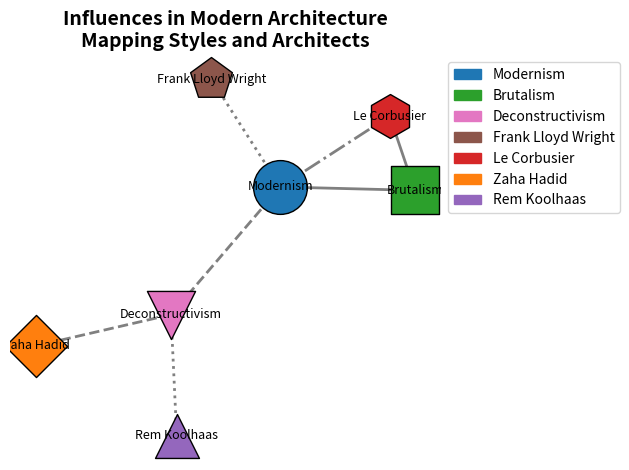

The script that saved this image:
import matplotlib.pyplot as plt
import networkx as nx
import matplotlib.patches as mpatches

nodes = [
    'Modernism', 'Brutalism', 'Deconstructivism',
    'Frank Lloyd Wright', 'Le Corbusier', 'Zaha Hadid', 'Rem Koolhaas'
]

edges = [
    ('Modernism', 'Brutalism'),
    ('Modernism', 'Deconstructivism'),
    ('Frank Lloyd Wright', 'Modernism'),
    ('Le Corbusier', 'Modernism'),
    ('Le Corbusier', 'Brutalism'),
    ('Zaha Hadid', 'Deconstructivism'),
    ('Rem Koolhaas', 'Deconstructivism')
]

G = nx.Graph()
G.add_nodes_from(nodes)
G.add_edges_from(edges)

pos = nx.spring_layout(G, seed=42)

# Shuffling node colors manually
shuffled_node_colors = {
    'Modernism': '#1F77B4',          # Assigned Brutalism's color
    'Brutalism': '#2CA02C',          # Assigned Deconstructivism's color
    'Deconstructivism': '#E377C2',   # Assigned Rem Koolhaas's color
    'Frank Lloyd Wright': '#8C564B', # Assigned Zaha Hadid's color
    'Le Corbusier': '#D62728',       # Assigned Frank Lloyd Wright's color
    'Zaha Hadid': '#FF7F0E',         # Assigned Modernism's color
    'Rem Koolhaas': '#9467BD'        # Assigned Le Corbusier's color
}

node_sizes = { 'Modernism': 1500, 'Brutalism': 1200, 'Deconstructivism': 1200,
               'Frank Lloyd Wright': 1000, 'Le Corbusier': 1000, 
               'Zaha Hadid': 1000, 'Rem Koolhaas': 1000 }
node_shapes = { 'Modernism': 'o', 'Brutalism': 's', 'Deconstructivism': 'v', 
                'Frank Lloyd Wright': 'p', 'Le Corbusier': 'h', 
                'Zaha Hadid': 'D', 'Rem Koolhaas': '^' }

for node in G.nodes():
    nx.draw_networkx_nodes(
        G, pos,
        nodelist=[node],
        node_size=node_sizes[node],
        node_color=shuffled_node_colors[node],
        edgecolors='black',
        node_shape=node_shapes[node]
    )

edge_styles = {
    ('Modernism', 'Brutalism'): 'solid',
    ('Modernism', 'Deconstructivism'): 'dashed',
    ('Modernism', 'Frank Lloyd Wright'): 'dotted',
    ('Modernism', 'Le Corbusier'): 'dashdot',
    ('Brutalism', 'Le Corbusier'): 'solid',
    ('Deconstructivism', 'Zaha Hadid'): 'dashed',
    ('Deconstructivism', 'Rem Koolhaas'): 'dotted'
}

for edge in G.edges():
    nx.draw_networkx_edges(
        G, pos,
        edgelist=[edge],
        style=edge_styles.get((edge[1], edge[0]), edge_styles[edge]),
        width=2,
        edge_color='gray'
    )

nx.draw_networkx_labels(G, pos, font_size=9, font_family='sans-serif')

plt.title(
    "Influences in Modern Architecture\nMapping Styles and Architects",
    fontsize=14, fontweight='bold'
)

handles = [mpatches.Patch(color=shuffled_node_colors[node], label=node) for node in shuffled_node_colors]
plt.legend(handles=handles, loc='upper left', bbox_to_anchor=(1, 1))

plt.axis('off')
plt.tight_layout()
plt.show()
